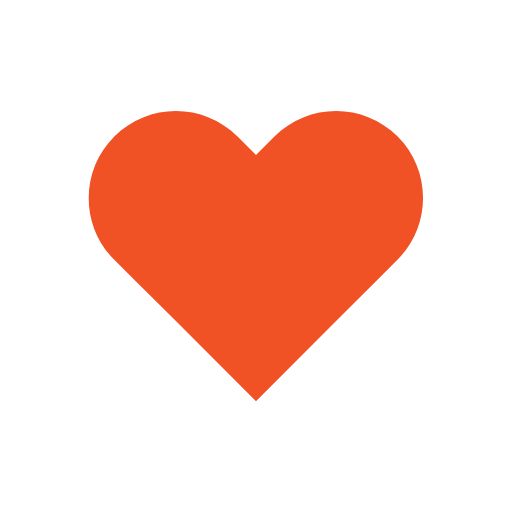
t = 0.00 s
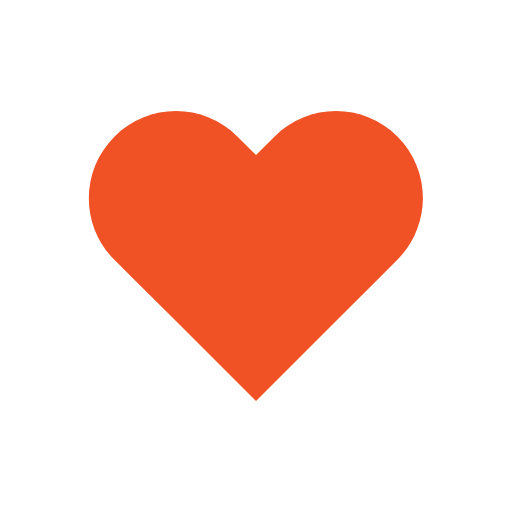
t = 0.15 s
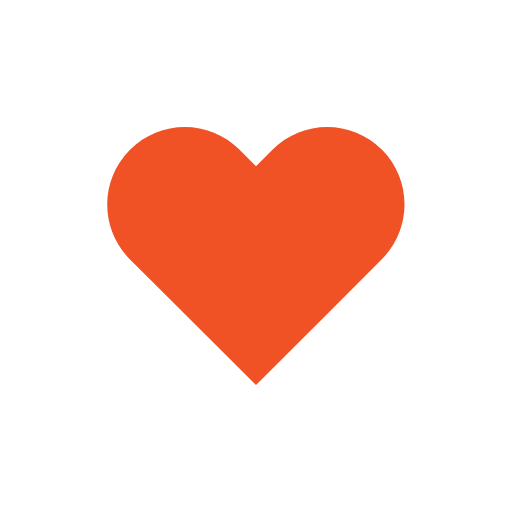
t = 0.34 s
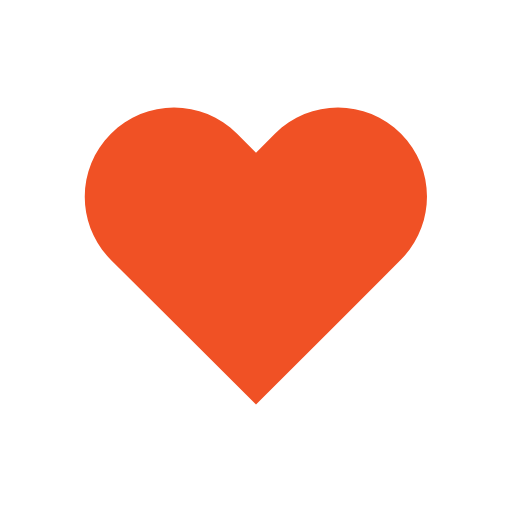
t = 0.54 s
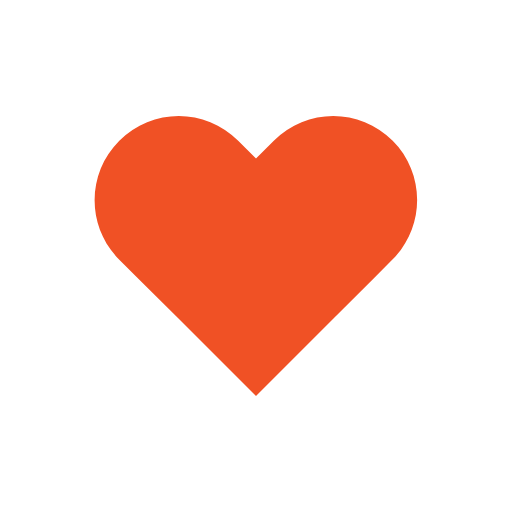
t = 0.77 s
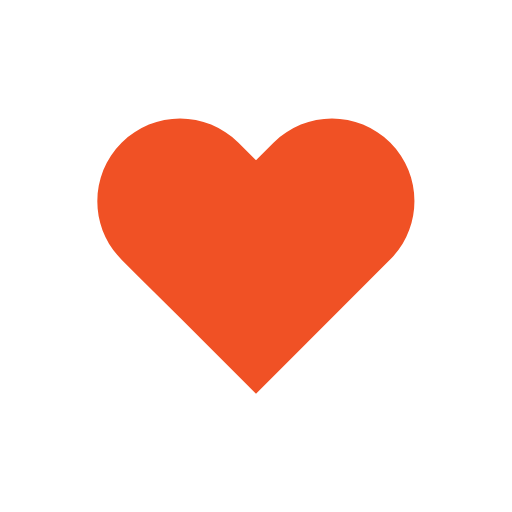
t = 0.88 s

The animated SVG that drew these frames (rendered in a browser with its animation timeline set to each time). Animation: 1 SMIL element (animateTransform=1); one cycle of 1.10 s, repeats indefinitely.

<svg width="200px"  height="200px"  xmlns="http://www.w3.org/2000/svg" viewBox="0 0 100 100" preserveAspectRatio="xMidYMid" class="lds-heart" style="background: none;"><g transform="translate(50 50)"><path ng-attr-fill="{{config.color}}" d="M40.7-34.3c-9.8-9.8-25.6-9.8-35.4,0L0-29l-5.3-5.3c-9.8-9.8-25.6-9.8-35.4,0l0,0c-9.8,9.8-9.8,25.6,0,35.4l5.3,5.3L-23,18.7l23,23l23-23L35.4,6.3L40.7,1C50.4-8.8,50.4-24.6,40.7-34.3z" fill="#f05125" transform="scale(0.709853 0.709853)"><animateTransform attributeName="transform" type="scale" calcMode="spline" values="0.68;0.8;0.6000000000000001;0.7200000000000001;0.68;0.6400000000000001" keyTimes="0;0.05;0.39;0.45;0.6;1" dur="1.1s" keySplines="0.215 0.61,0.355 1;0.215 0.61,0.355 1;0.215 0.61,0.355 1;0.215 0.61,0.355 1;0.215 0.61,0.355 1" begin="0s" repeatCount="indefinite"></animateTransform></path></g></svg>
